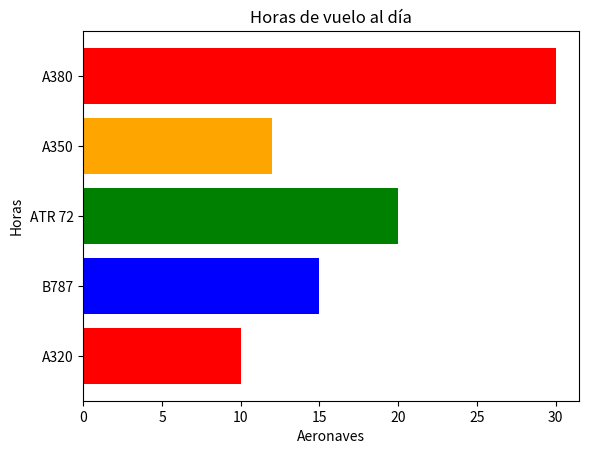

This chart was generated by the following Python code:
import matplotlib.pyplot as plt

# Datos
categorias = ['A320', 'B787', 'ATR 72', 'A350',"A380"]
valores = [10, 15, 20, 12, 30]

# Crear la gráfica de barras
# plt.bar(categorias, valores)
plt.barh(categorias, valores, color=['red', 'blue', 'green', 'orange'])

# Agregar título y etiquetas
plt.title('Horas de vuelo al día')
plt.xlabel('Aeronaves')
plt.ylabel('Horas')

# Mostrar la gráfica
plt.show()
